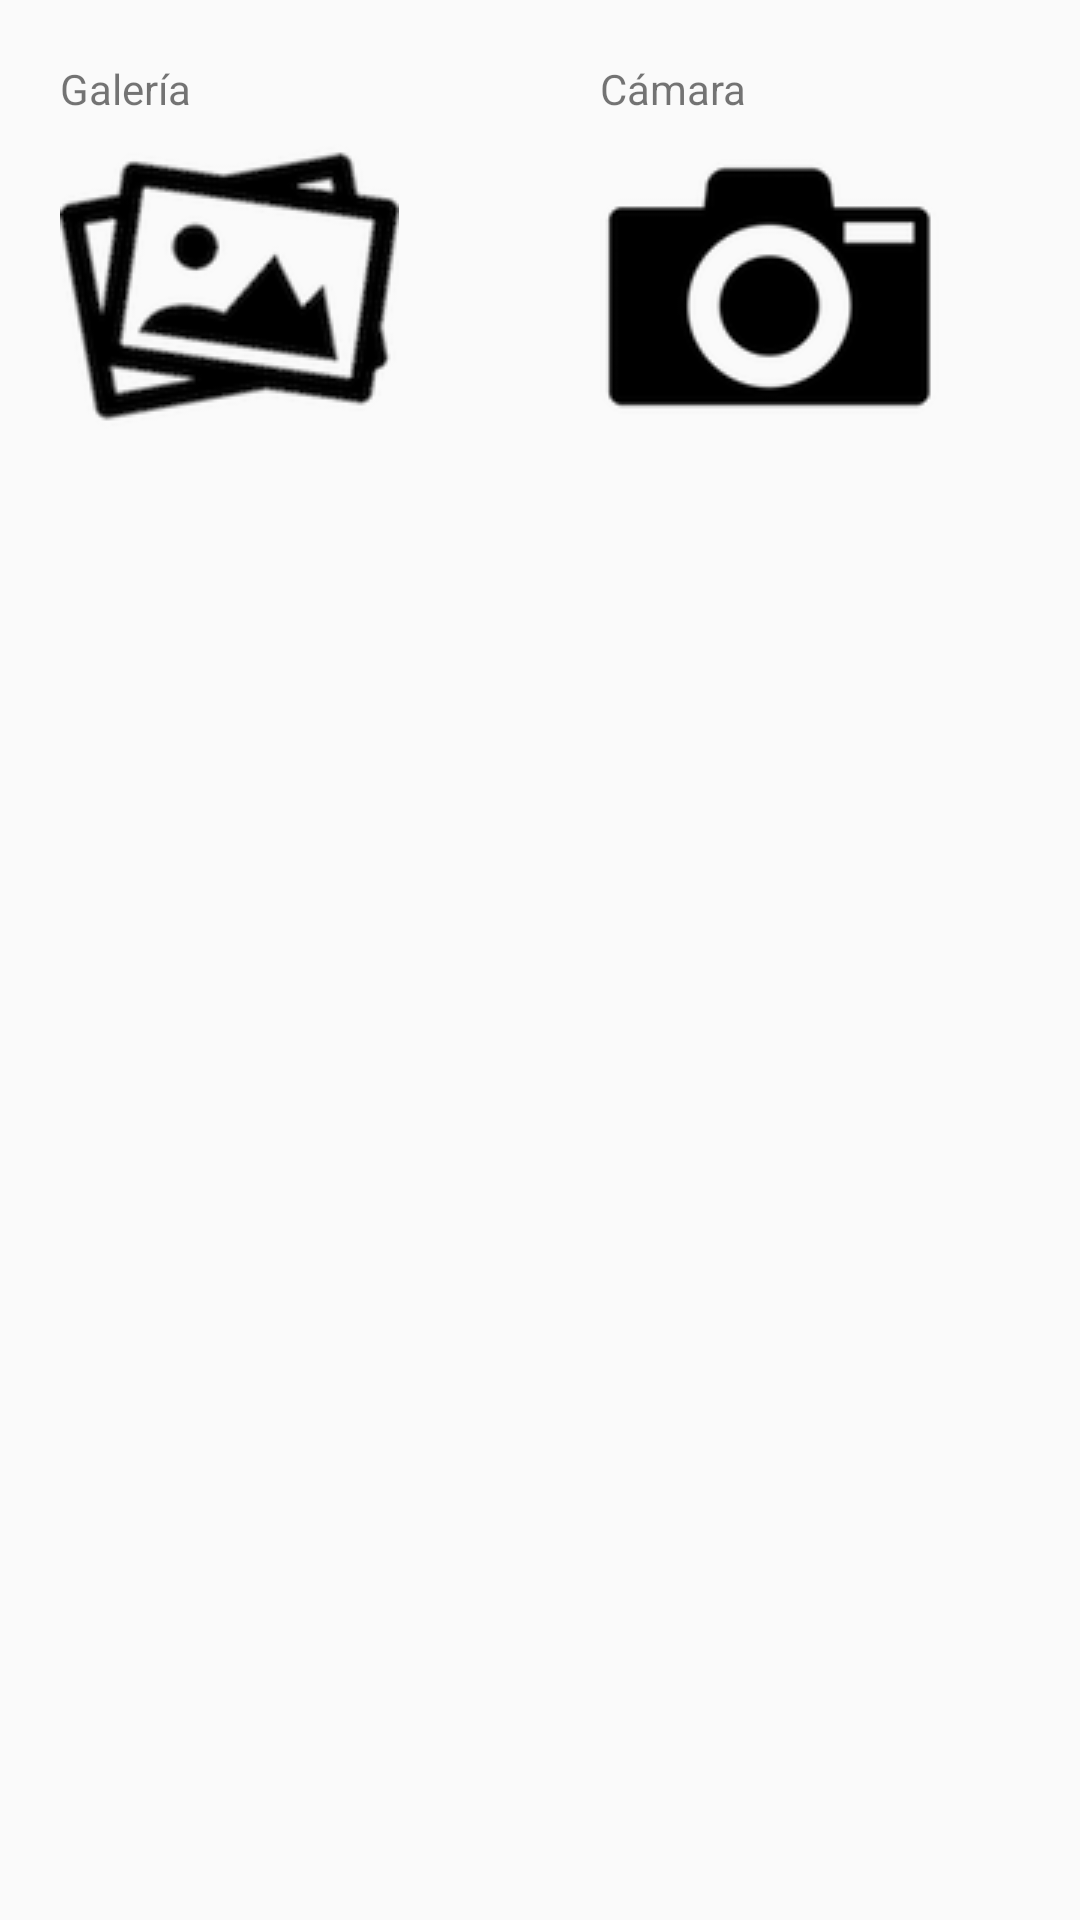

This screen was rendered from an Android layout file. Write that file and the resources it references.
<!-- AndroidManifest.xml: application theme AppTheme -->
<!-- res/layout/dialog_select_image.xml -->
<?xml version="1.0" encoding="utf-8"?>
<LinearLayout xmlns:android="http://schemas.android.com/apk/res/android"
    android:orientation="horizontal" android:layout_width="match_parent"
    android:layout_height="match_parent"
    android:layout_margin="16dp">

    <LinearLayout
        android:layout_width="0dp"
        android:layout_height="wrap_content"
        android:orientation="vertical"
        android:layout_weight="1"
        android:layout_margin="20dp">


        <TextView
            android:layout_width="match_parent"
            android:layout_height="wrap_content"
            android:text="Galería"/>

        <ImageView
            android:id="@+id/gallery_imageview"
            android:layout_width="wrap_content"
            android:layout_height="wrap_content"
            android:scaleType="centerCrop"
            android:src="@drawable/ic_galeria" />

    </LinearLayout>

    <LinearLayout
        android:layout_width="0dp"
        android:layout_height="wrap_content"
        android:orientation="vertical"
        android:layout_weight="1"
        android:layout_margin="20dp">


        <TextView
            android:layout_width="wrap_content"
            android:layout_height="wrap_content"
            android:text="Cámara"/>

        <ImageView
            android:id="@+id/camera_imageview"
            android:layout_width="wrap_content"
            android:layout_height="wrap_content"
            android:src="@drawable/ic_camara"
            android:scaleType="centerCrop" />

    </LinearLayout>


</LinearLayout>
<!-- resources referenced by this layout -->
<resources>
  <!-- drawable ic_camara: png bitmap (drawable, 4660 bytes) -->
  <!-- drawable ic_galeria: png bitmap (drawable, 15821 bytes) -->
  <style name="AppTheme" parent="Base.Theme.AppCompat.Light">
          
          <item name="colorPrimary">@color/cyan</item>
          <item name="colorAccent">@color/cyan</item>
          <item name="android:textColorHint">@color/dark_grey</item>
          
      </style>
  <color name="cyan">#00BCD4</color>
  <color name="dark_grey">#727272</color>
</resources>
